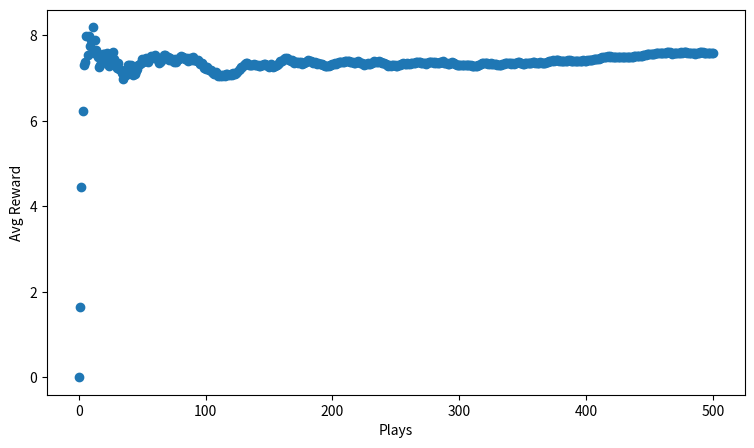

Generate this figure with matplotlib:
import numpy as np
from scipy import stats
import matplotlib.pyplot as plt
import random

class Bandit:
  def __init__(self, k=10, eps=0.2, lr=0.1, ucb=False, c=2):
    """
    k: the number of bandits
    eps: e-greedy parameter
    lr: step size in the incremental formula
    ucb: upper confident bound
    c: a parameter of ucb
    """
    self.k = k
    self.eps = eps
    self.lr = lr
    self.initial_values = [] #optimistic initial value of each arm
    for i in range(self.k):
      self.initial_values.append(np.random.randn() + 1) #normal distribution
    self.ucb = ucb
    self.c = c
    #columns: Observation and avg reward
    self.record = np.zeros((self.k, 2))

  def get_reward(self, prob, n=10):
    """
    define reward distribution for an arm
    prob: reward probability
    n: the maximum reward will be 10
    """
    reward = 0
    for i in range(n):
      if random.random() < prob:
        reward += 1
    return reward
  
  def update_record(self, action, r):
    #update avg reward
    new_r = (self.record[action, 0] * self.record[action, 1] + r) / (self.record[action, 0]+1)
    self.record[action, 1] = new_r
    #update observations
    self.record[action, 0] += 1
    
  def get_best_arm(self):
    #choose action
    arm_index = np.argmax(self.record[:, 1], axis=0)
    return arm_index
  
  def choose_action(self):
    #exploit
    if random.random() < self.eps:
      action=self.get_best_arm()
    #explore
    else:
      action=np.random.randint(self.k)

    return action
  def play(self):
    rewards = [0]
    probs = np.random.rand(self.k) # random reward probabilities of each arm
    for i in range(500):
      if random.random() < self.eps:
        action = self.get_best_arm()
      else:
        action = np.random.randint(self.k)
      r = self.get_reward(probs[action])
      r += self.initial_values[action]
      self.update_record(action, r)
      mean_reward = ((i+1)*rewards[-1] + r)/(i+2)
      rewards.append(mean_reward)

    fig,ax = plt.subplots(1,1)
    ax.set_xlabel("Plays")
    ax.set_ylabel("Avg Reward")
    fig.set_size_inches(9,5)
    ax.scatter(np.arange(len(rewards)), rewards)

bandit = Bandit(k=10)
bandit.play()